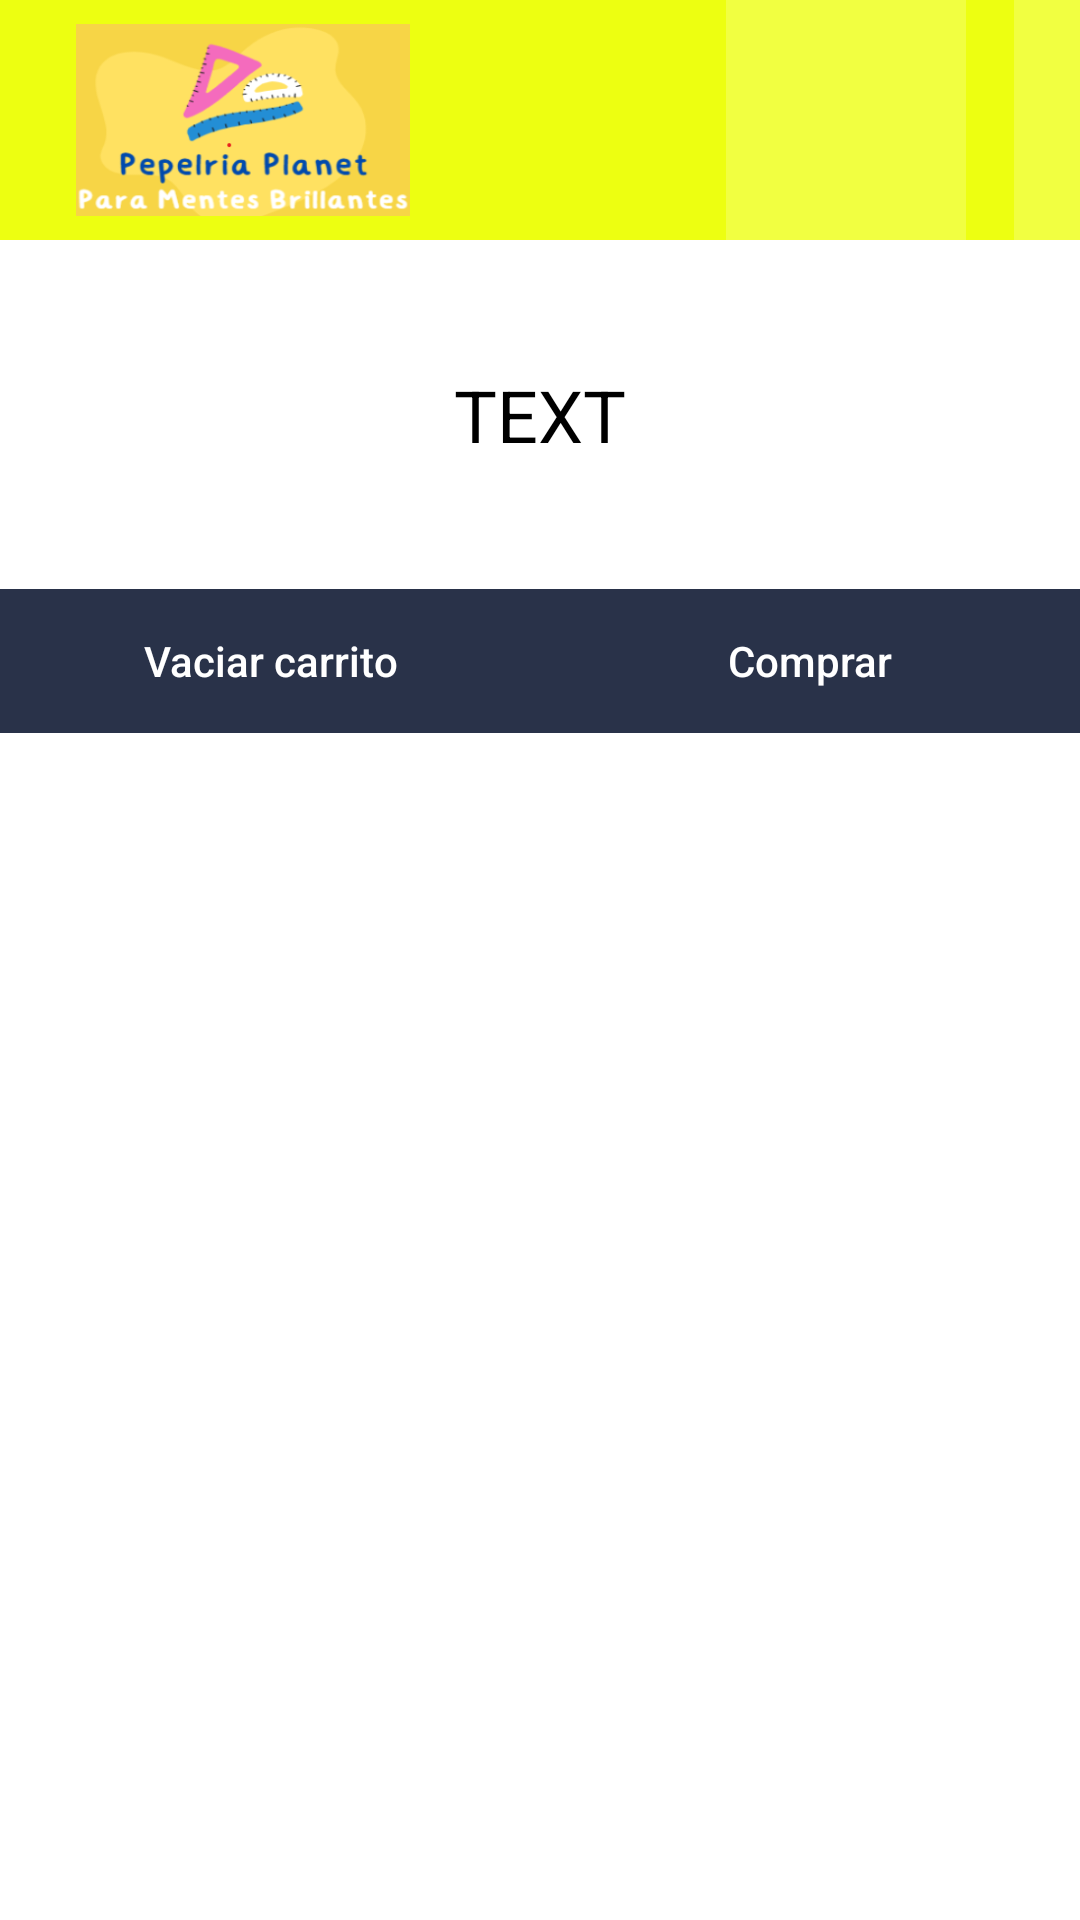

This screen was rendered from an Android layout file. Write that file and the resources it references.
<!-- AndroidManifest.xml: application theme Theme.Hosp3 -->
<!-- res/layout/dialog_carrito.xml -->
<?xml version="1.0" encoding="utf-8"?>
<FrameLayout xmlns:android="http://schemas.android.com/apk/res/android"
    android:layout_width="match_parent"
    android:layout_height="wrap_content"
    android:gravity="center"
    android:orientation="vertical"
    android:background="@color/white">


    <ScrollView
        android:layout_width="match_parent"
        android:layout_height="match_parent">

        <LinearLayout
            android:layout_width="match_parent"
            android:layout_height="wrap_content"
            android:orientation="vertical" >

            <LinearLayout
                android:layout_width="match_parent"
                android:layout_height="match_parent"
                android:background="?attr/colorPrimary"
                android:orientation="horizontal">

                <ImageView
                    android:layout_width="322dp"
                    android:layout_height="80dp"
                    android:background="?attr/colorPrimary"
                    android:gravity="center"
                    android:padding="8dp"
                    android:src="@drawable/papeplanet"
                    android:translationX="-80dp" />

                <ImageView
                    android:layout_width="wrap_content"
                    android:layout_height="80dp"
                    android:background="?attr/colorPrimary"
                    android:gravity="center"
                    android:padding="8dp"
                    android:src="@drawable/carrito" />
            </LinearLayout>

            <TextView
                android:id="@+id/text_dialogdetalle"
                android:layout_width="wrap_content"
                android:layout_height="wrap_content"
                android:layout_margin="42dp"
                android:gravity="center"
                android:text="TEXT"
                android:textColor="@android:color/background_dark"
                android:textSize="24sp"
                android:layout_gravity="center"/>

            <LinearLayout
                android:layout_width="match_parent"
                android:layout_height="wrap_content"
                android:orientation="horizontal">


                <Button
                    android:id="@+id/btnCancel"
                    android:layout_width="wrap_content"
                    android:layout_height="wrap_content"
                    android:layout_weight="1"
                    android:background="#293249"

                    android:text="Vaciar carrito"
                    android:textAllCaps="false"
                    android:textColor="@android:color/white" />

                <Button
                    android:id="@+id/btnReintentar"
                    android:layout_width="wrap_content"
                    android:layout_height="wrap_content"

                    android:layout_weight="1"
                    android:background="#293249"
                    android:text="Comprar"
                    android:textAllCaps="false"
                    android:textColor="@android:color/white" />
            </LinearLayout>
        </LinearLayout>
    </ScrollView>


</FrameLayout>
<!-- resources referenced by this layout -->
<resources>
  <color name="white">#FFFFFFFF</color>
  <!-- drawable papeplanet: png bitmap (drawable, 30113 bytes) -->
  <style name="Theme.Hosp3" parent="Theme.MaterialComponents.DayNight.DarkActionBar">
          
          <item name="colorPrimary">@color/pink300</item>
          <item name="colorPrimaryVariant">@color/pink300</item>
          <item name="colorOnPrimary">@color/white</item>
          
          <item name="colorSecondary">@color/teal_200</item>
          <item name="colorSecondaryVariant">@color/teal_700</item>
          <item name="colorOnSecondary">@color/black</item>
          
          <item name="android:statusBarColor" tools:targetApi="l">?attr/colorPrimaryVariant</item>
          
      </style>
  <color name="pink300">#BEEDFF00</color>
  <color name="teal_200">#FF03DAC5</color>
  <color name="teal_700">#FF018786</color>
  <color name="black">#FF000000</color>
</resources>
